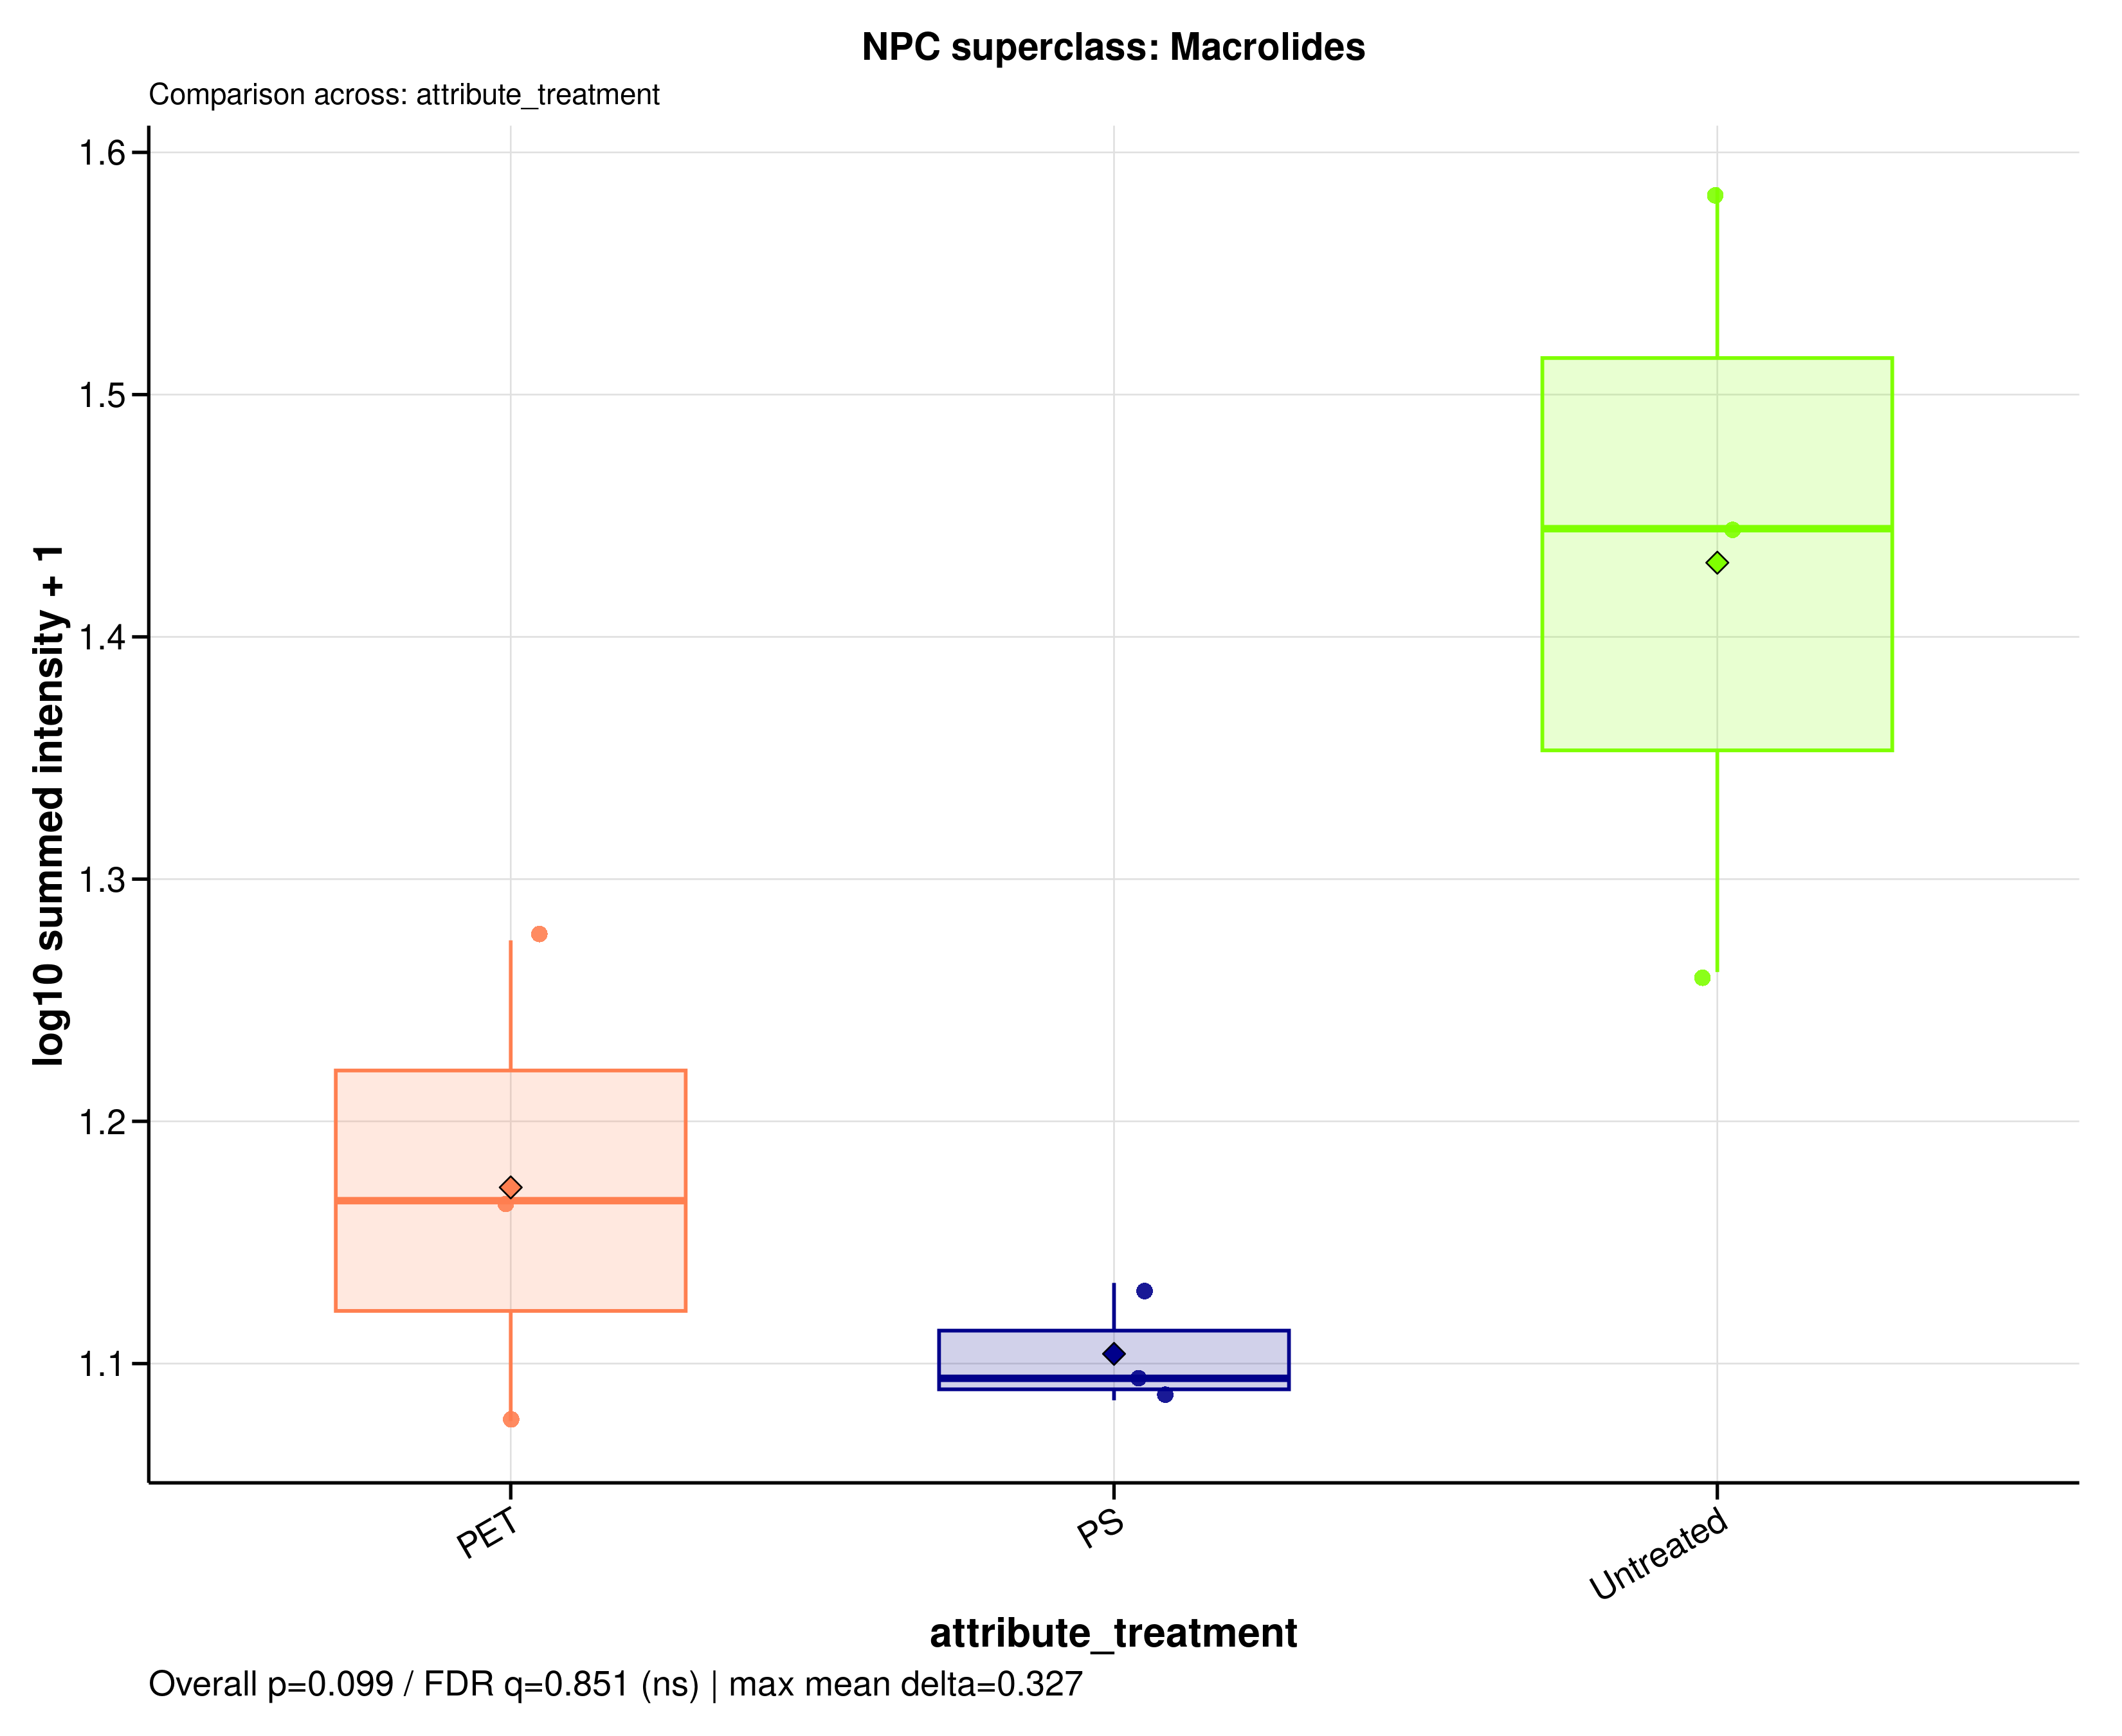

The data file committed next to this chart (first rows):
sample_id	group	data_source	npc_level	npc_term	npc_label	npc_plot_label	npc_pathway	npc_superclass	npc_class	n_features	summed_intensity	plot_intensity	npc_overall_test	npc_overall_p_value	npc_overall_q_value	npc_overall_significance	npc_max_mean_difference	npc_max_median_difference
A549_110626_PET100	PET	filtered	superclass	Macrolides	NPC superclass: Macrolides	Macrolides	Amino acids and Peptides x Polyketides |…	Macrolides	3-Spirotetramic acids | Erythromycins | …	53	17.82	1.275	kruskal_wallis	0.09915	0.8514	ns	0.3266	0.3507
A549_110626_PS100	PS	filtered	superclass	Macrolides	NPC superclass: Macrolides	Macrolides	Amino acids and Peptides x Polyketides |…	Macrolides	3-Spirotetramic acids | Erythromycins | …	53	11.16	1.085	kruskal_wallis	0.09915	0.8514	ns	0.3266	0.3507
A549_110626_untreated	Untreated	filtered	superclass	Macrolides	NPC superclass: Macrolides	Macrolides	Amino acids and Peptides x Polyketides |…	Macrolides	3-Spirotetramic acids | Erythromycins | …	53	26.84	1.445	kruskal_wallis	0.09915	0.8514	ns	0.3266	0.3507
A549_180626_PET100	PET	filtered	superclass	Macrolides	NPC superclass: Macrolides	Macrolides	Amino acids and Peptides x Polyketides |…	Macrolides	3-Spirotetramic acids | Erythromycins | …	53	13.7	1.167	kruskal_wallis	0.09915	0.8514	ns	0.3266	0.3507
A549_180626_PS100	PS	filtered	superclass	Macrolides	NPC superclass: Macrolides	Macrolides	Amino acids and Peptides x Polyketides |…	Macrolides	3-Spirotetramic acids | Erythromycins | …	53	12.59	1.133	kruskal_wallis	0.09915	0.8514	ns	0.3266	0.3507
A549_180626_untreated	Untreated	filtered	superclass	Macrolides	NPC superclass: Macrolides	Macrolides	Amino acids and Peptides x Polyketides |…	Macrolides	3-Spirotetramic acids | Erythromycins | …	53	37.51	1.586	kruskal_wallis	0.09915	0.8514	ns	0.3266	0.3507
A549_210626_PET100	PET	filtered	superclass	Macrolides	NPC superclass: Macrolides	Macrolides	Amino acids and Peptides x Polyketides |…	Macrolides	3-Spirotetramic acids | Erythromycins | …	53	10.92	1.076	kruskal_wallis	0.09915	0.8514	ns	0.3266	0.3507
A549_210626_PS100	PS	filtered	superclass	Macrolides	NPC superclass: Macrolides	Macrolides	Amino acids and Peptides x Polyketides |…	Macrolides	3-Spirotetramic acids | Erythromycins | …	53	11.41	1.094	kruskal_wallis	0.09915	0.8514	ns	0.3266	0.3507
A549_210626_untreated	Untreated	filtered	superclass	Macrolides	NPC superclass: Macrolides	Macrolides	Amino acids and Peptides x Polyketides |…	Macrolides	3-Spirotetramic acids | Erythromycins | …	53	17.27	1.262	kruskal_wallis	0.09915	0.8514	ns	0.3266	0.3507
